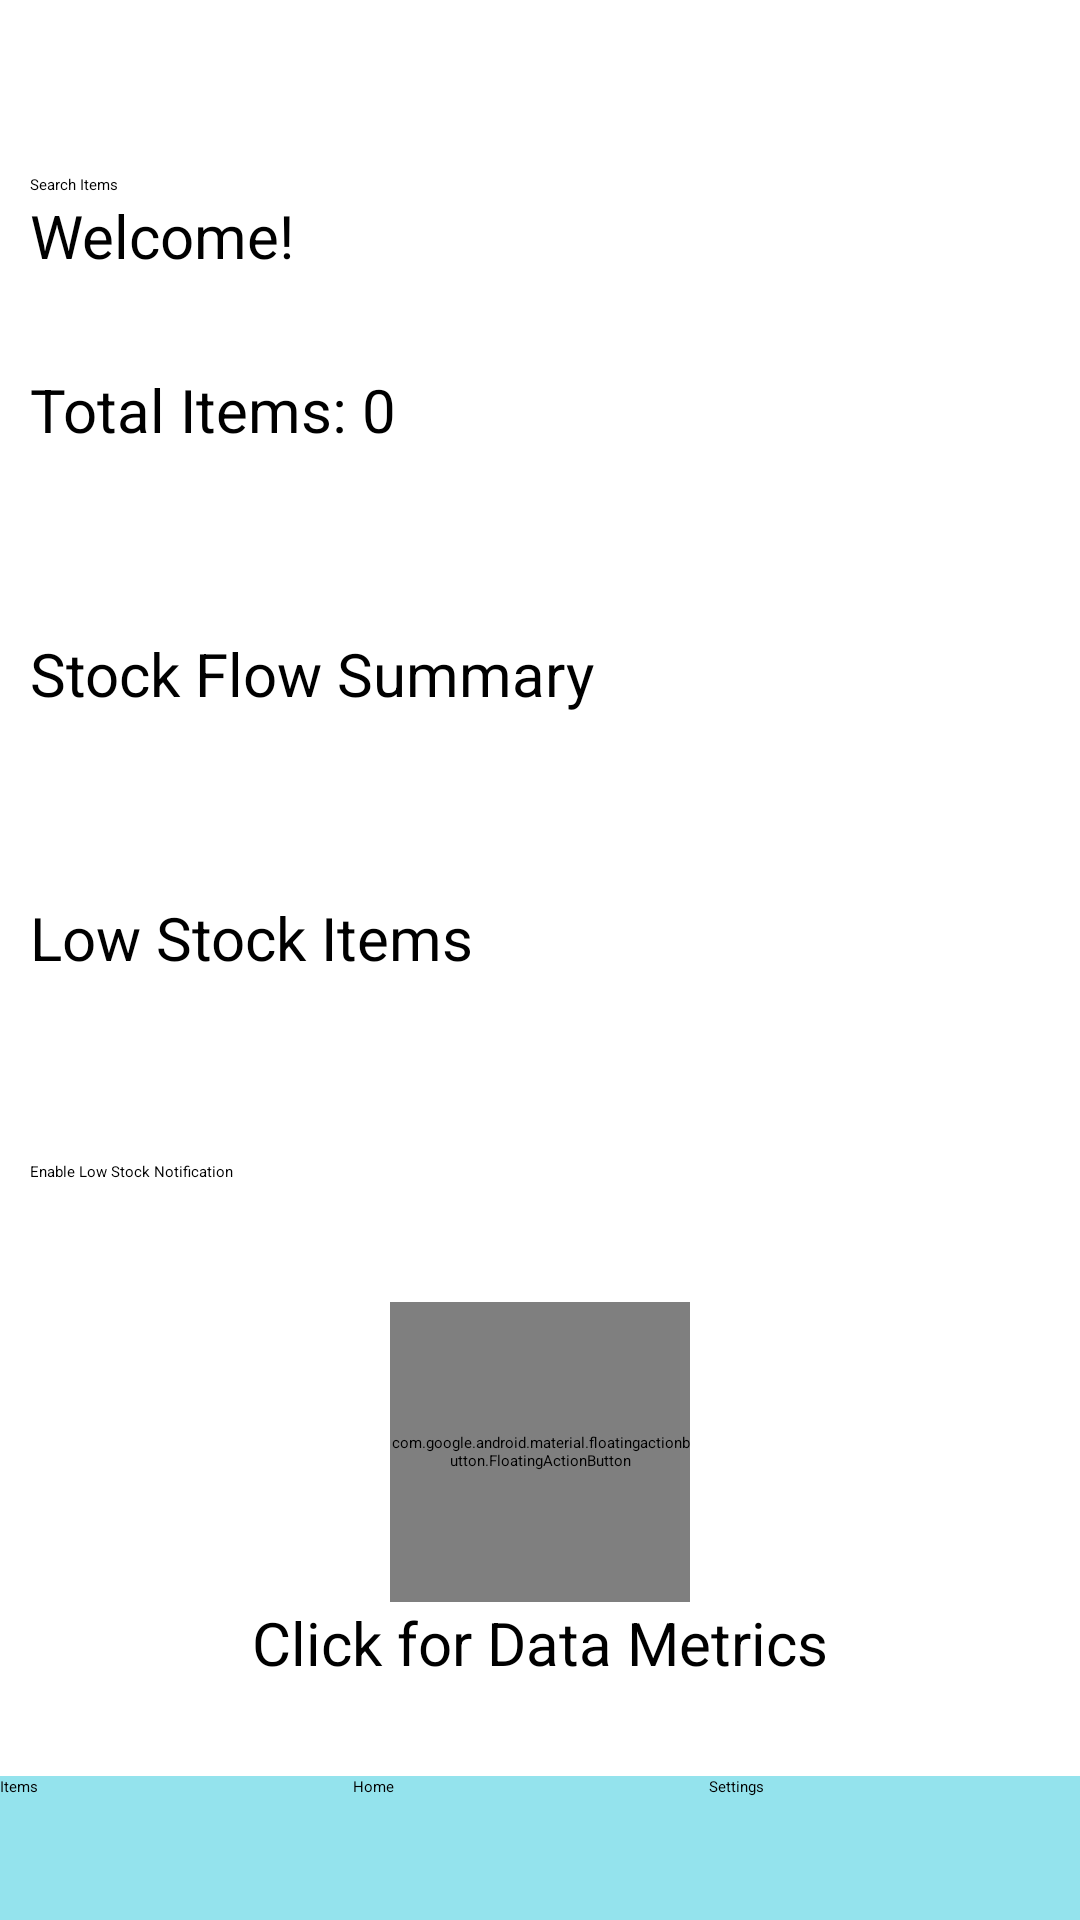

Layout XML and referenced resources for this Android screen:
<!-- AndroidManifest.xml: application theme Theme -->
<!-- res/layout/home_screen.xml -->
<?xml version="1.0" encoding="utf-8"?>
<FrameLayout xmlns:android="http://schemas.android.com/apk/res/android"
    xmlns:app="http://schemas.android.com/apk/res-auto"
    xmlns:tools="http://schemas.android.com/tools"
    android:layout_width="match_parent"
    android:layout_height="match_parent"
    android:orientation="vertical">

    <LinearLayout
        android:layout_width="match_parent"
        android:layout_height="wrap_content"
        android:orientation="vertical"
        android:padding="10dp" >


        <Spinner
            android:id="@+id/categoryDropdown"
            android:layout_width="match_parent"
            android:layout_height="48dp"
            android:textSize="20sp"
            android:text="Category"
            tools:ignore="HardcodedText" />

        <EditText
            android:id="@+id/searchBar"
            android:layout_width="match_parent"
            android:layout_height="wrap_content"
            android:hint="Search Items"
            tools:ignore="HardcodedText" />

        <TextView
            android:id="@+id/welcomeMessage"
            android:layout_width="match_parent"
            android:textSize="20sp"
            android:layout_height="58dp"
            android:text="@string/welcome" />

        <TextView
            android:id="@+id/totalItems"
            android:layout_width="match_parent"
            android:layout_height="88dp"
            android:textSize="20sp"
            android:text="Total Items: 0" />
        

        <TextView
            android:id="@+id/stockFlowSummary"
            android:layout_width="match_parent"
            android:layout_height="88dp"
            android:textSize="20sp"
            android:text="Stock Flow Summary" />
        

        <TextView
            android:id="@+id/lowStock"
            android:layout_width="match_parent"
            android:layout_height="88dp"
            android:textSize="20sp"
            android:text="Low Stock Items" />
        

        <Button
            android:id="@+id/buttonLowStock"
            android:layout_width="match_parent"
            android:layout_height="wrap_content"
            android:text="@string/enable_low_stock_notification" />

        <LinearLayout
            android:layout_width="match_parent"
            android:layout_height="wrap_content"
            android:orientation="vertical"
            android:paddingTop="40sp">

            <com.google.android.material.floatingactionbutton.FloatingActionButton
                android:id="@+id/floatingActionButton"
                android:layout_width="100dp"
                android:layout_height="100dp"
                android:layout_gravity="center"
                android:clickable="true"
                android:scaleX="1"
                android:scaleY="1"
                android:src="@android:drawable/ic_menu_gallery" />

            <TextView
                android:id="@+id/dataMetric"
                android:layout_width="wrap_content"
                android:layout_height="wrap_content"
                android:textSize="20sp"
                android:layout_gravity="center"
                android:text="@string/click_for_data_metrics" />

        </LinearLayout>



    </LinearLayout>

    <LinearLayout
        android:layout_width="match_parent"
        android:layout_height="48dp"
        android:layout_gravity="bottom"
        android:background="#6B00BCD4"
        android:orientation="horizontal">

        <Button
            android:id="@+id/button5"
            android:layout_width="wrap_content"
            android:layout_height="wrap_content"
            android:layout_weight="1"
            android:text="Items" />

        <Button
            android:id="@+id/button4"
            android:layout_width="wrap_content"
            android:layout_height="wrap_content"
            android:layout_weight="1"
            android:text="Home" />

        <Button
            android:id="@+id/button3"
            android:layout_width="wrap_content"
            android:layout_height="wrap_content"
            android:layout_weight="1"
            android:text="Settings" />

    </LinearLayout>

</FrameLayout>

    
<!-- resources referenced by this layout -->
<resources>
  <string name="click_for_data_metrics">Click for Data Metrics</string>
  <string name="enable_low_stock_notification">Enable Low Stock Notification</string>
  <string name="welcome">Welcome!</string>
</resources>
